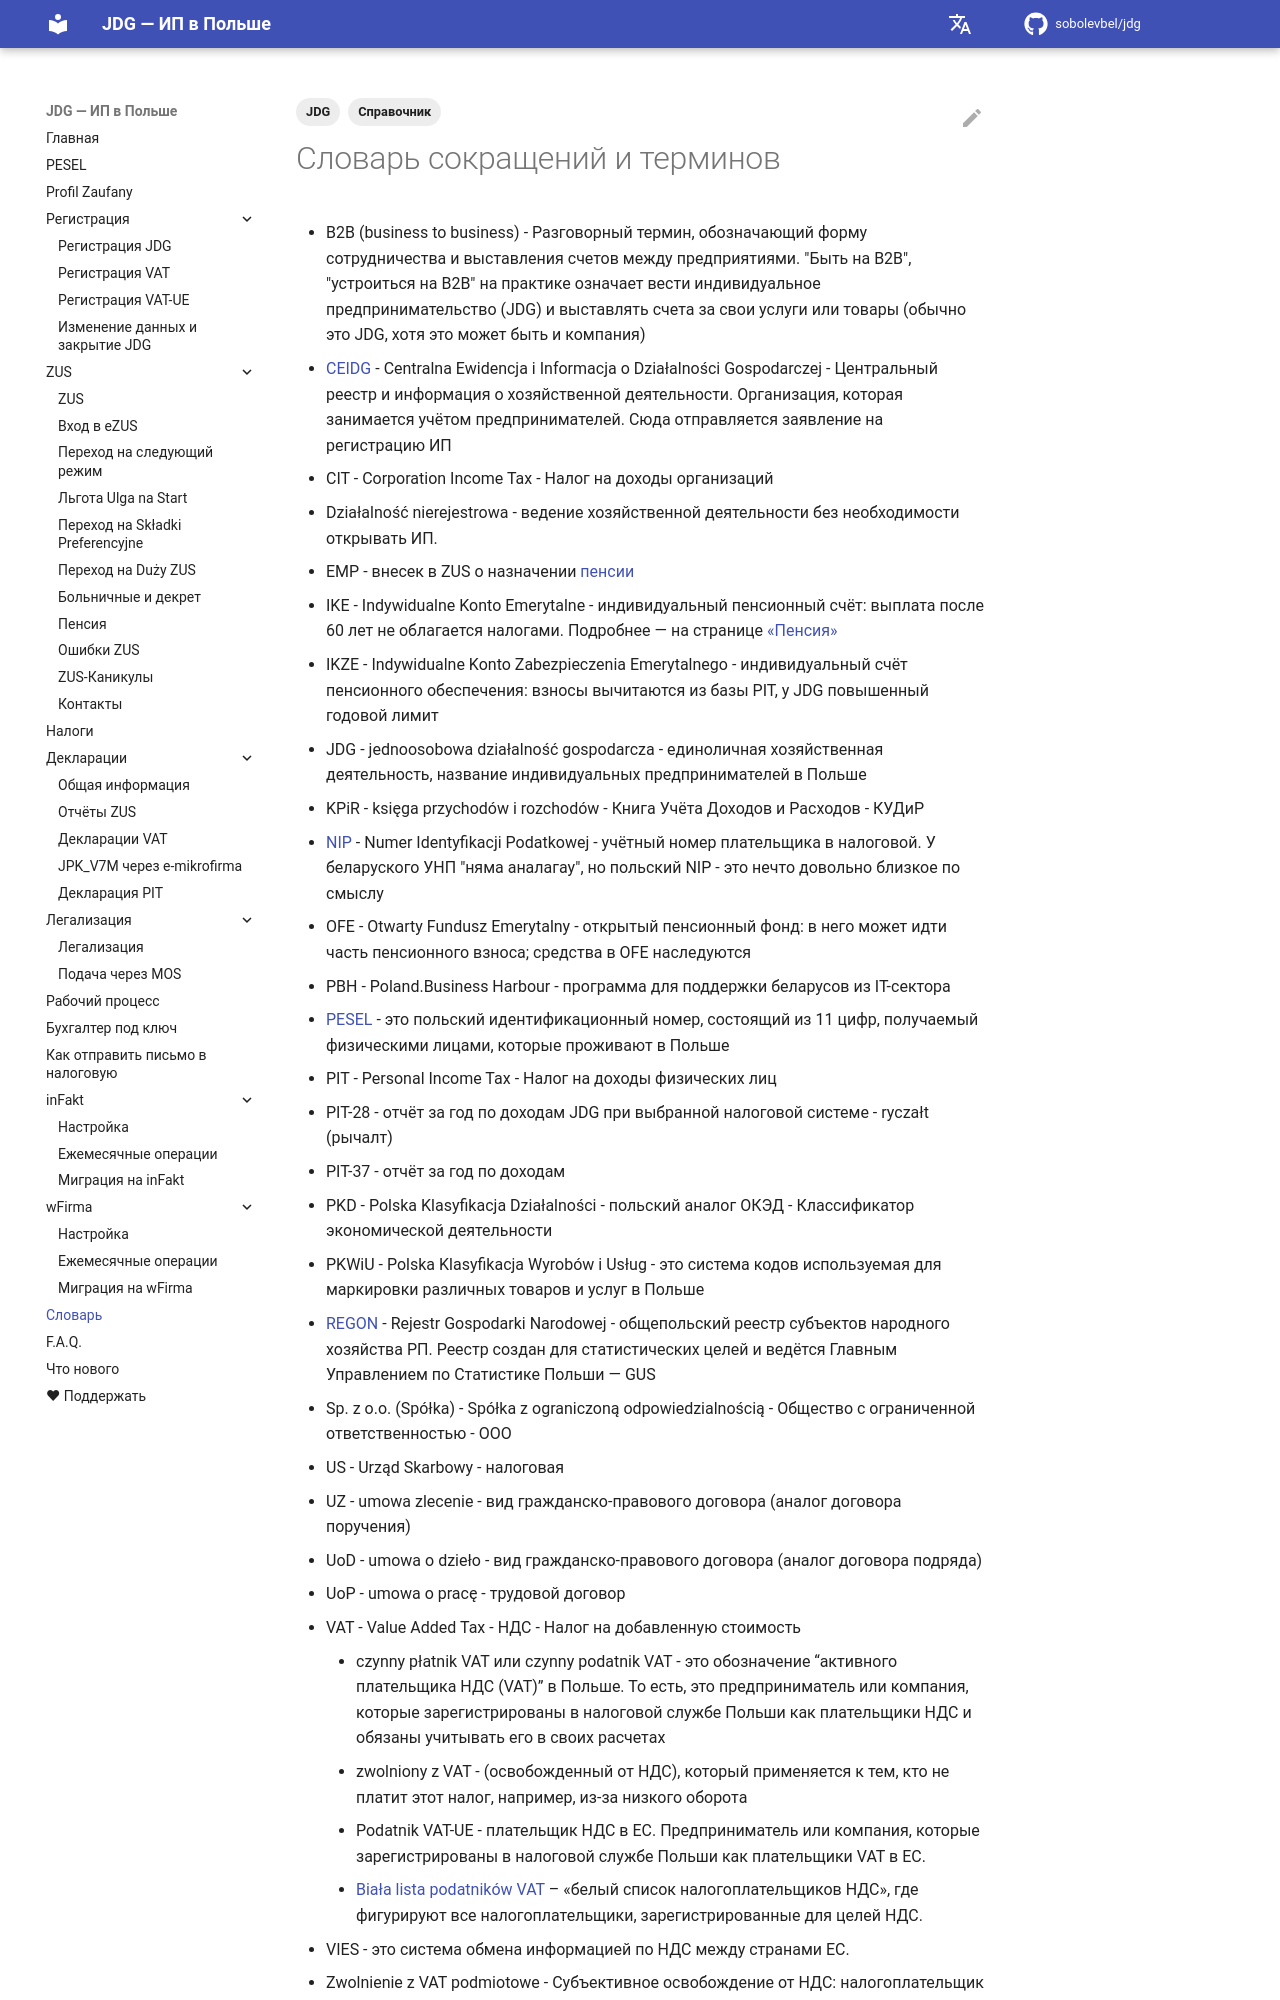

repository: sobolevbel/jdg · page: glossary/index.html · generator: mkdocs

---
title: Словарь терминов JDG
description: Словарь сокращений и польских терминов для ИП — JDG, ZUS, VAT, PIT, NIP, REGON, ryczałt, skala podatkowa, składki и другие
tags:
  - Справочник
  - JDG
---
